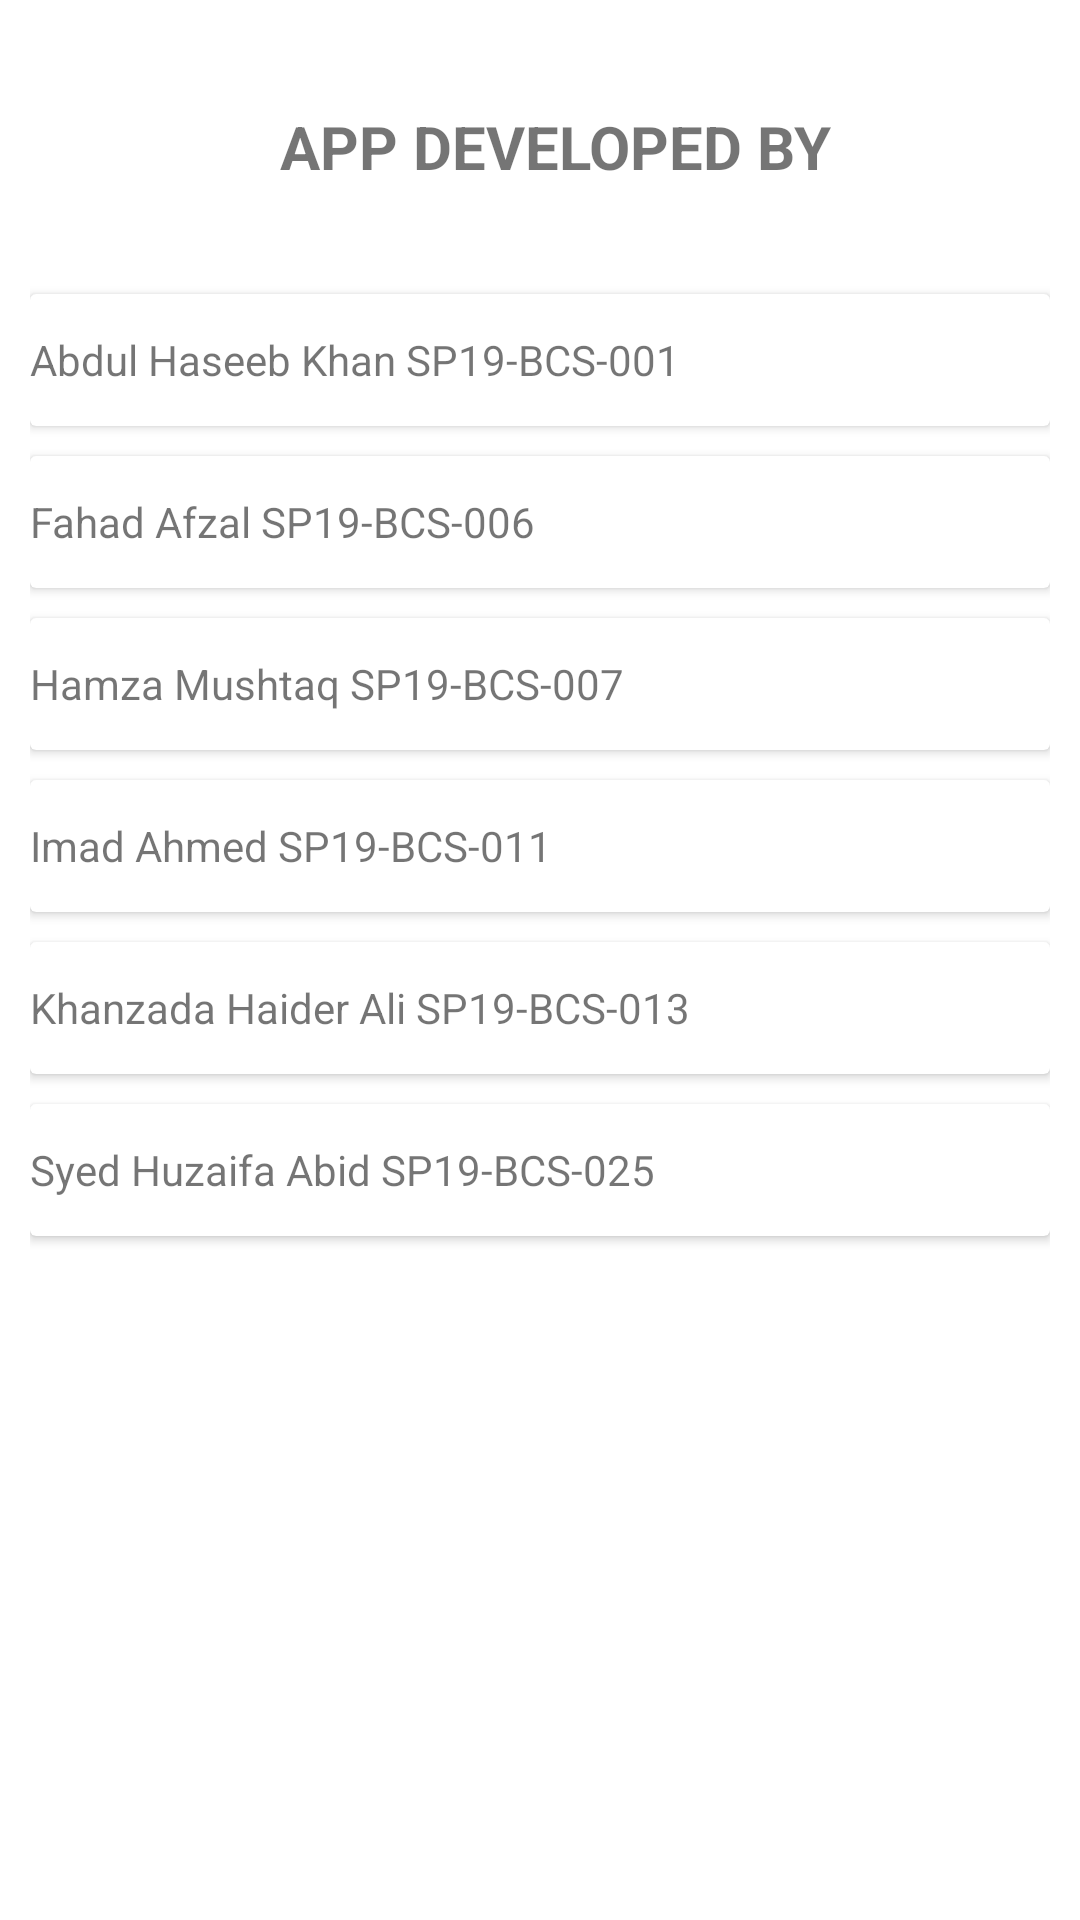

This screen was rendered from an Android layout file. Write that file and the resources it references.
<!-- AndroidManifest.xml: application theme Theme.SemesterProjectAndroid -->
<!-- res/layout/activity_about.xml -->
<?xml version="1.0" encoding="utf-8"?>
<LinearLayout xmlns:android="http://schemas.android.com/apk/res/android"
    xmlns:app="http://schemas.android.com/apk/res-auto"
    xmlns:tools="http://schemas.android.com/tools"
    android:layout_width="match_parent"
    android:layout_height="match_parent"
    android:orientation="vertical"
    android:paddingRight="10dp"
    android:paddingLeft="10dp"
    tools:context=".About">


    <TextView
        android:layout_marginLeft="10dp"
        android:id="@+id/textView100"
        android:layout_width="match_parent"
        android:layout_height="98dp"
        android:gravity="center"
        android:textStyle="bold"
        android:textSize="20dp"
        android:text="@string/app_developed_by" />

    <androidx.cardview.widget.CardView
        android:layout_width="match_parent"
        android:layout_marginBottom="10dp"
        android:layout_height="wrap_content">

        <TextView
            android:id="@+id/textView2"
            android:layout_width="match_parent"
            android:layout_height="44dp"
            android:gravity="center_vertical"
            android:text="@string/abdul_haseeb_khan" />
    </androidx.cardview.widget.CardView>

    <androidx.cardview.widget.CardView
        android:layout_width="match_parent"
        android:layout_marginBottom="10dp"
        android:layout_height="wrap_content">

        <TextView
            android:layout_width="match_parent"
            android:layout_height="44dp"
            android:gravity="center_vertical"
            android:text="@string/fahad_afzal" />
    </androidx.cardview.widget.CardView>

    <androidx.cardview.widget.CardView
        android:layout_width="match_parent"
        android:layout_marginBottom="10dp"
        android:layout_height="wrap_content">

        <TextView
            android:layout_width="match_parent"
            android:layout_height="44dp"
            android:gravity="center_vertical"
            android:text="@string/hamza_mushtaq" />
    </androidx.cardview.widget.CardView>

    <androidx.cardview.widget.CardView
        android:layout_width="match_parent"
        android:layout_marginBottom="10dp"
        android:layout_height="wrap_content">

        <TextView
            android:layout_width="match_parent"
            android:layout_height="44dp"
            android:gravity="center_vertical"
            android:text="@string/imad_ahmed" />
    </androidx.cardview.widget.CardView>

    <androidx.cardview.widget.CardView
        android:layout_width="match_parent"
        android:layout_marginBottom="10dp"
        android:layout_height="wrap_content">

        <TextView
            android:layout_width="match_parent"
            android:layout_height="44dp"
            android:gravity="center_vertical"
            android:text="@string/khanzada_haider_ali" />
    </androidx.cardview.widget.CardView>

    <androidx.cardview.widget.CardView
        android:layout_width="match_parent"
        android:layout_marginBottom="10dp"
        android:layout_height="wrap_content">

        <TextView
            android:layout_width="match_parent"
            android:layout_height="44dp"
            android:gravity="center_vertical"
            android:text="@string/huzaifa_abid" />
    </androidx.cardview.widget.CardView>

</LinearLayout>
<!-- resources referenced by this layout -->
<resources>
  <string name="abdul_haseeb_khan">Abdul Haseeb Khan SP19-BCS-001</string>
  <string name="app_developed_by">APP DEVELOPED BY</string>
  <string name="fahad_afzal">Fahad Afzal  SP19-BCS-006</string>
  <string name="hamza_mushtaq">Hamza Mushtaq  SP19-BCS-007</string>
  <string name="huzaifa_abid">Syed Huzaifa Abid  SP19-BCS-025</string>
  <string name="imad_ahmed">Imad Ahmed  SP19-BCS-011</string>
  <string name="khanzada_haider_ali">Khanzada Haider Ali  SP19-BCS-013</string>
  <style name="Theme.SemesterProjectAndroid" parent="Theme.MaterialComponents.DayNight.DarkActionBar">
          
          <item name="colorPrimary">@color/purple_500</item>
          <item name="colorPrimaryVariant">@color/purple_700</item>
          <item name="colorOnPrimary">@color/white</item>
          
          <item name="colorSecondary">@color/teal_200</item>
          <item name="colorSecondaryVariant">@color/teal_700</item>
          <item name="colorOnSecondary">@color/black</item>
          
          <item name="android:statusBarColor" tools:targetApi="l">?attr/colorPrimaryVariant</item>
          
      </style>
  <color name="purple_500">#52616B</color>
      //ACTION BAR
  <color name="purple_700">#52616B</color>
  <color name="white">#FFFFFFFF</color>
  <color name="teal_200">#FF03DAC5</color>
  <color name="teal_700">#FF018786</color>
  <color name="black">#FF000000</color>
</resources>
